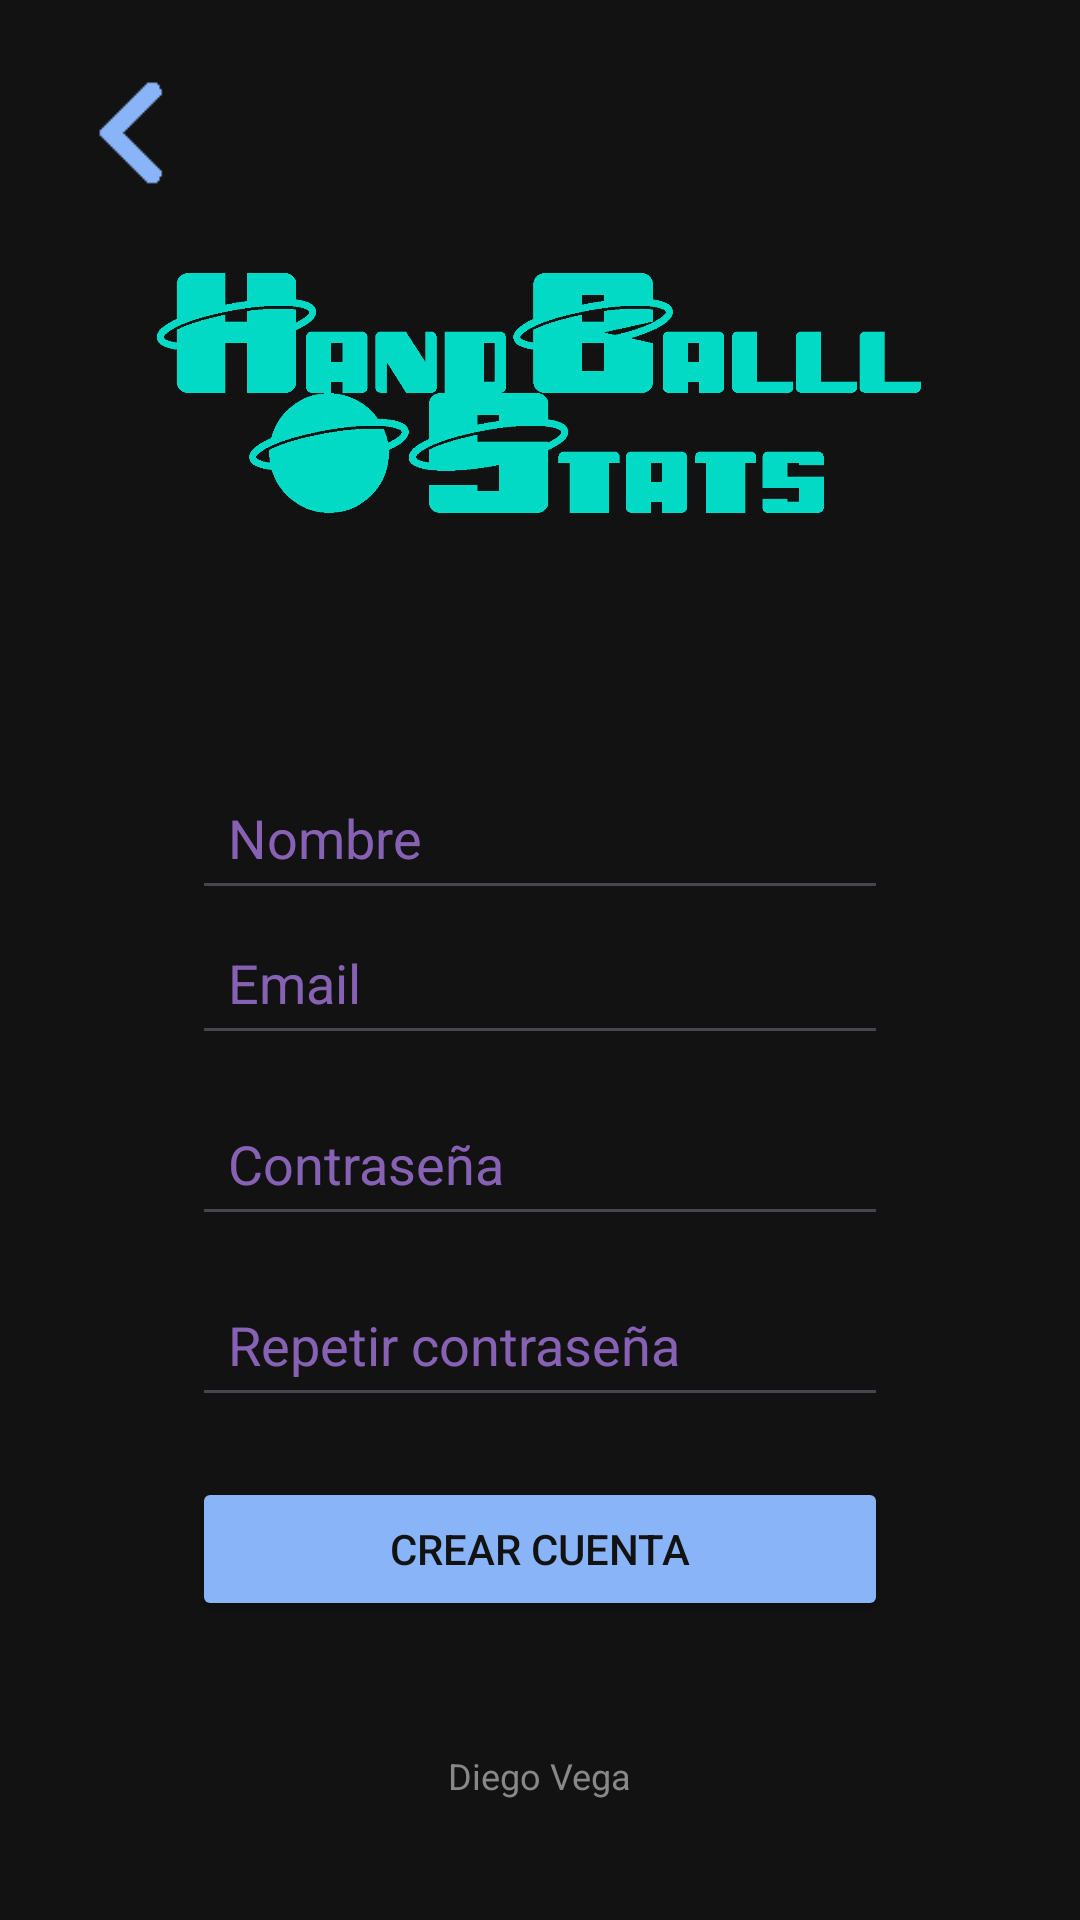

Reconstruct the res/layout file that produces this screen, plus the resources it refers to.
<!-- AndroidManifest.xml: application theme Theme.HandBallStats -->
<!-- res/layout/crear_cuenta.xml -->
<?xml version="1.0" encoding="utf-8"?>
<androidx.constraintlayout.widget.ConstraintLayout xmlns:android="http://schemas.android.com/apk/res/android"
    xmlns:app="http://schemas.android.com/apk/res-auto"
    android:layout_width="match_parent"
    android:layout_height="match_parent"
    xmlns:tools="http://schemas.android.com/tools"
    android:padding="24dp"
    android:background="@color/fondo"
    tools:context=".activities.RegisterActivity">

    <ImageButton
        android:id="@+id/backButton"
        android:layout_width="42dp"
        android:layout_height="42dp"
        android:background="?attr/selectableItemBackgroundBorderless"
        android:contentDescription="Atras"
        android:scaleType="centerCrop"
        android:src="@drawable/atras"
        app:layout_constraintStart_toStartOf="parent"
        app:layout_constraintTop_toTopOf="parent"
        app:tint="@color/acciones" />

    <ImageView
        android:id="@+id/logoImageView"
        android:layout_width="300dp"
        android:layout_height="150dp"
        android:layout_marginTop="40dp"
        android:contentDescription="@string/app_name"
        android:src="@drawable/logotfg"
        app:layout_constraintTop_toTopOf="parent"
        app:layout_constraintStart_toStartOf="parent"
        app:layout_constraintEnd_toEndOf="parent" />

    <LinearLayout
        android:id="@+id/registerFormLayout"
        android:layout_width="0dp"
        android:layout_height="wrap_content"
        android:orientation="vertical"
        android:layout_marginHorizontal="40dp"
        app:layout_constraintTop_toBottomOf="@id/logoImageView"
        app:layout_constraintBottom_toTopOf="@id/footerText"
        app:layout_constraintStart_toStartOf="parent"
        app:layout_constraintEnd_toEndOf="parent"
        app:layout_constraintVertical_bias="0.4">

        <EditText
            android:id="@+id/nameEditText"
            android:layout_width="match_parent"
            android:layout_height="wrap_content"
            android:hint="Nombre"
            android:textColorHint="#B1BB86FC"
            android:textColor="@color/texto"
            android:padding="12dp"
            android:layout_marginTop="12dp" />
        <TextView
            android:id="@+id/nameErrorText"
            android:layout_width="match_parent"
            android:layout_height="wrap_content"
            android:text="El nombre es obligatorio"
            android:textColor="@android:color/holo_red_light"
            android:textSize="12sp"
            android:visibility="gone"
            android:paddingTop="4dp" />

        <EditText
            android:id="@+id/emailEditText"
            android:layout_width="match_parent"
            android:layout_height="wrap_content"
            android:hint="Email"
            android:inputType="textEmailAddress"
            android:textColorHint="#B1BB86FC"
            android:textColor="@color/texto"
            android:padding="12dp" />
        <TextView
            android:id="@+id/emailErrorText"
            android:layout_width="match_parent"
            android:layout_height="wrap_content"
            android:text="Correo inválido"
            android:textColor="@android:color/holo_red_light"
            android:textSize="12sp"
            android:visibility="gone"
            android:paddingTop="4dp" />

        <EditText
            android:id="@+id/passwordEditText"
            android:layout_width="match_parent"
            android:layout_height="wrap_content"
            android:hint="Contraseña"
            android:inputType="textPassword"
            android:textColorHint="#B1BB86FC"
            android:textColor="@color/texto"
            android:padding="12dp"
            android:layout_marginTop="12dp" />
        <TextView
            android:id="@+id/passwordErrorText"
            android:layout_width="match_parent"
            android:layout_height="wrap_content"
            android:text="La contraseña debe tener al menos 6 caracteres"
            android:textColor="@android:color/holo_red_light"
            android:textSize="12sp"
            android:visibility="gone"
            android:paddingTop="4dp" />

        <EditText
            android:id="@+id/repeatPasswordEditText"
            android:layout_width="match_parent"
            android:layout_height="wrap_content"
            android:hint="Repetir contraseña"
            android:inputType="textPassword"
            android:textColorHint="#B1BB86FC"
            android:textColor="@color/texto"
            android:padding="12dp"
            android:layout_marginTop="12dp" />
        <TextView
            android:id="@+id/repeatPasswordErrorText"
            android:layout_width="match_parent"
            android:layout_height="wrap_content"
            android:text="Las contraseñas no coinciden"
            android:textColor="@android:color/holo_red_light"
            android:textSize="12sp"
            android:visibility="gone"
            android:paddingTop="4dp" />

        <Button
            android:id="@+id/createAccountButton"
            android:layout_width="match_parent"
            android:layout_height="wrap_content"
            android:text="Crear cuenta"
            android:backgroundTint="@color/acciones"
            android:textColor="@color/fondo"
            android:layout_marginTop="20dp" />
    </LinearLayout>

    <TextView
        android:id="@+id/footerText"
        android:layout_width="wrap_content"
        android:layout_height="wrap_content"
        android:text="@string/yo"
        android:textSize="12sp"
        android:textColor="#888888"
        android:layout_marginBottom="16dp"
        app:layout_constraintBottom_toBottomOf="parent"
        app:layout_constraintStart_toStartOf="parent"
        app:layout_constraintEnd_toEndOf="parent"/>
</androidx.constraintlayout.widget.ConstraintLayout>
<!-- resources referenced by this layout -->
<resources>
  <color name="acciones">#8AB4F8</color>
  <color name="fondo">#121212</color>
  <color name="texto">#E0E0E0</color>
  <!-- drawable atras: png bitmap (drawable, 782 bytes) -->
  <!-- drawable logotfg: png bitmap (drawable, 15306 bytes) -->
  <string name="app_name">HandBallStats</string>
  <string name="yo">Diego Vega</string>
  <style name="Theme.HandBallStats" parent="Base.Theme.HandBallStats" />
  <style name="Base.Theme.HandBallStats" parent="Theme.Material3.DayNight.NoActionBar">
          
          
      </style>
</resources>
